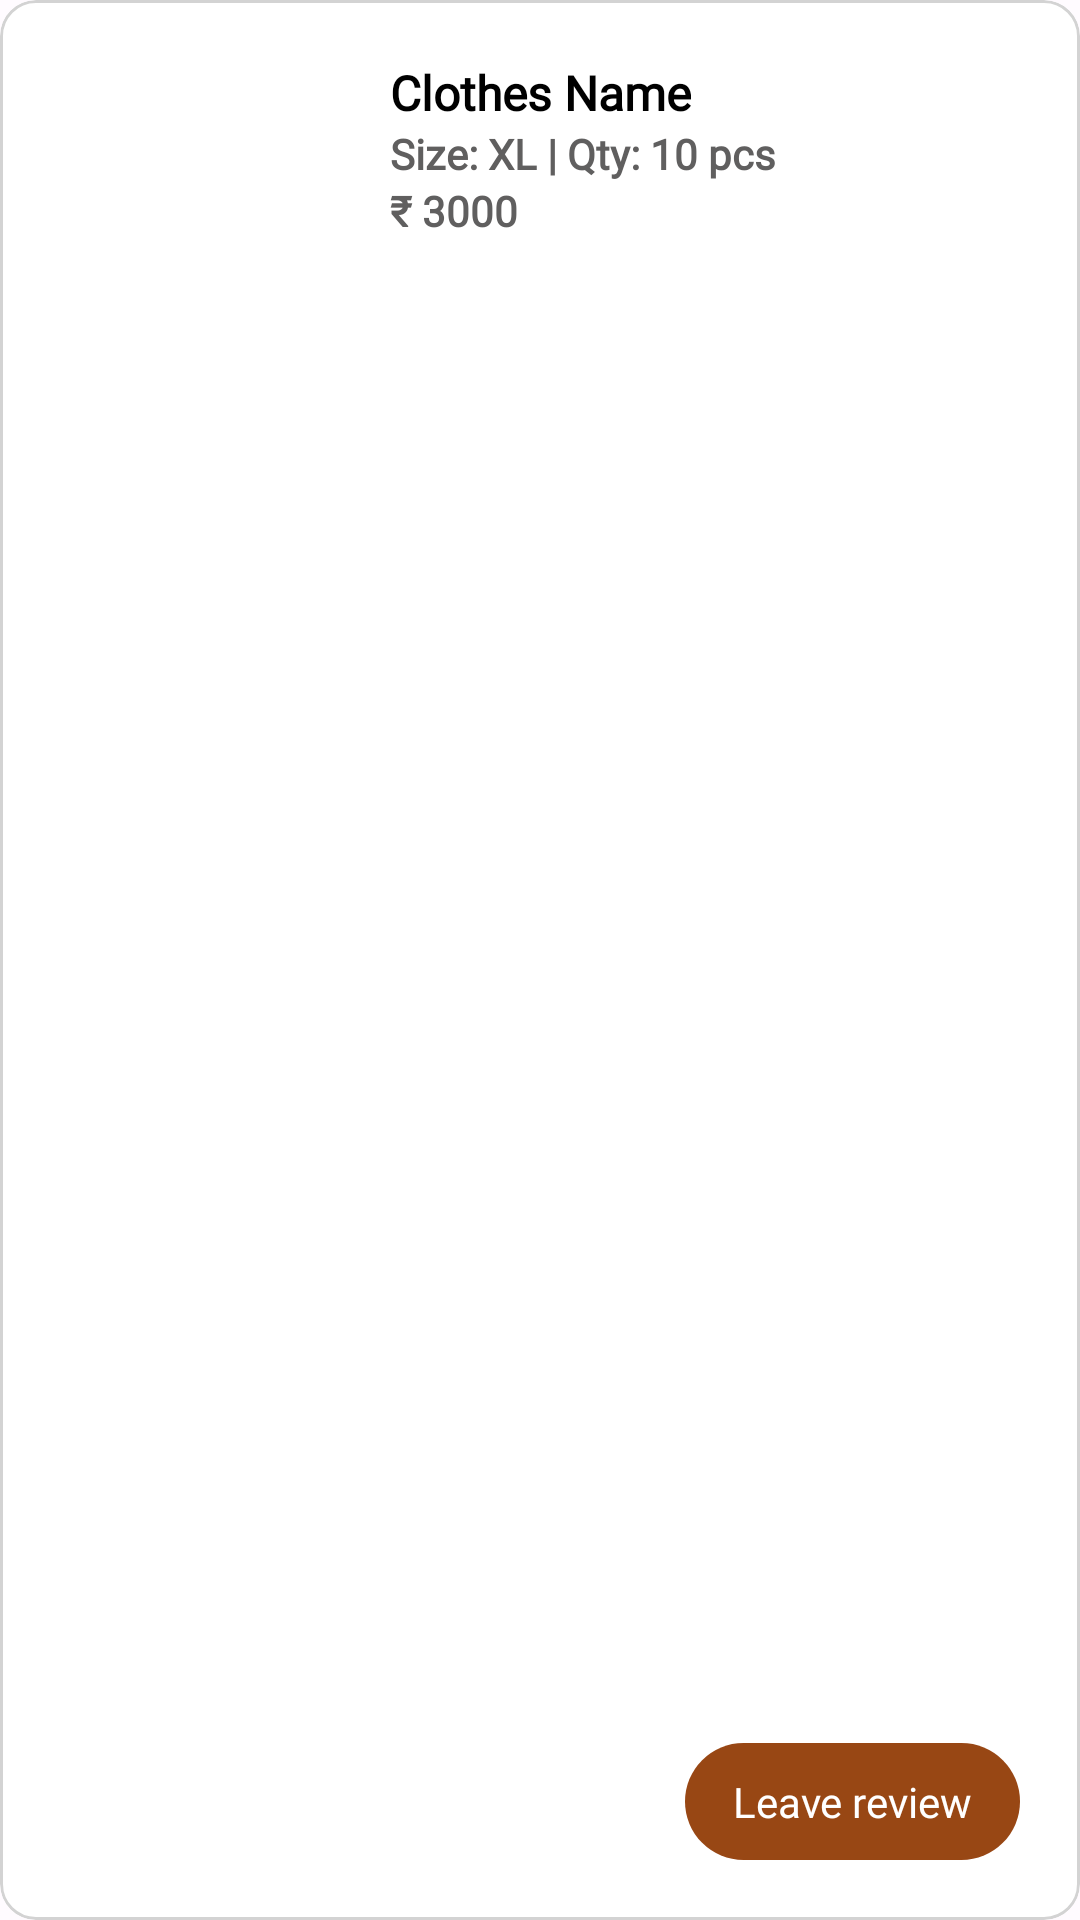

Android layout source for this screen:
<!-- AndroidManifest.xml: application theme AppTheme -->
<!-- res/layout/custom_order_item_layout.xml -->
<?xml version="1.0" encoding="utf-8"?>
<com.google.android.material.card.MaterialCardView xmlns:android="http://schemas.android.com/apk/res/android"
    xmlns:app="http://schemas.android.com/apk/res-auto"
    android:layout_width="match_parent"
    android:layout_height="130dp"
    android:layout_margin="4dp"
    android:clickable="true"
    android:foreground="?attr/selectableItemBackgroundBorderless"
    app:cardBackgroundColor="@color/white"
    app:cardElevation="0dp"
    app:strokeColor="@color/grey_light"
    app:strokeWidth="1dp">

    <LinearLayout
        android:layout_width="match_parent"
        android:layout_height="match_parent"
        android:orientation="horizontal"
        android:padding="10dp">

        <ImageView
            android:id="@+id/imgProduct"
            android:layout_width="110dp"
            android:layout_height="match_parent"
            android:scaleType="centerCrop"
            android:src="@drawable/onboard_image" />

        <RelativeLayout
            android:layout_width="match_parent"
            android:layout_height="match_parent"
            android:padding="10dp">

            <LinearLayout
                android:layout_width="match_parent"
                android:layout_height="wrap_content"
                android:orientation="vertical">

                <TextView
                    android:id="@+id/txtProductName"
                    android:layout_width="wrap_content"
                    android:layout_height="wrap_content"
                    android:fontFamily="@font/fabulous"
                    android:maxLines="2"
                    android:text="Clothes Name"
                    android:textColor="@color/black"
                    android:textSize="16sp"
                    android:textStyle="bold" />

                <TextView
                    android:id="@+id/txtSizeQty"
                    android:layout_width="wrap_content"
                    android:layout_height="wrap_content"
                    android:fontFamily="@font/fabulous"
                    android:text="Size: XL | Qty: 10 pcs"
                    android:textColor="@color/grey"
                    android:textStyle="bold" />

                <TextView
                    android:id="@+id/txtAmount"
                    android:layout_width="wrap_content"
                    android:layout_height="wrap_content"
                    android:layout_centerVertical="true"
                    android:fontFamily="@font/fabulous"
                    android:text="₹ 3000"
                    android:textColor="@color/grey"
                    android:textStyle="bold" />

            </LinearLayout>

            <com.google.android.material.card.MaterialCardView
                android:id="@+id/cardReview"
                android:layout_width="wrap_content"
                android:layout_height="wrap_content"
                android:layout_alignParentEnd="true"
                android:layout_alignParentBottom="true"
                android:clickable="true"
                android:foreground="?attr/selectableItemBackgroundBorderless"
                app:cardCornerRadius="100dp"
                app:strokeWidth="0dp">

                <TextView
                    android:layout_width="wrap_content"
                    android:layout_height="wrap_content"
                    android:background="@color/seed"
                    android:fontFamily="@font/quantify"
                    android:gravity="center"
                    android:paddingStart="16dp"
                    android:paddingTop="10dp"
                    android:paddingEnd="16dp"
                    android:paddingBottom="10dp"
                    android:text="Leave review"
                    android:textColor="@color/white" />

            </com.google.android.material.card.MaterialCardView>

        </RelativeLayout>

    </LinearLayout>

</com.google.android.material.card.MaterialCardView>
<!-- resources referenced by this layout -->
<resources>
  <color name="black">#FF000000</color>
  <color name="grey">#605F5F</color>
  <color name="grey_light">#D3D3D3</color>
  <color name="seed">#984714</color>
  <color name="white">#FFFFFFFF</color>
  <style name="AppTheme" parent="Theme.Material3.Light.NoActionBar">
          <item name="colorPrimary">@color/md_theme_light_primary</item>
          <item name="colorOnPrimary">@color/md_theme_light_onPrimary</item>
          <item name="colorPrimaryContainer">@color/md_theme_light_primaryContainer</item>
          <item name="colorOnPrimaryContainer">@color/md_theme_light_onPrimaryContainer</item>
          <item name="colorSecondary">@color/md_theme_light_secondary</item>
          <item name="colorOnSecondary">@color/md_theme_light_onSecondary</item>
          <item name="colorSecondaryContainer">@color/md_theme_light_secondaryContainer</item>
          <item name="colorOnSecondaryContainer">@color/md_theme_light_onSecondaryContainer</item>
          <item name="colorTertiary">@color/md_theme_light_tertiary</item>
          <item name="colorOnTertiary">@color/md_theme_light_onTertiary</item>
          <item name="colorTertiaryContainer">@color/md_theme_light_tertiaryContainer</item>
          <item name="colorOnTertiaryContainer">@color/md_theme_light_onTertiaryContainer</item>
          <item name="colorError">@color/md_theme_light_error</item>
          <item name="colorErrorContainer">@color/md_theme_light_errorContainer</item>
          <item name="colorOnError">@color/md_theme_light_onError</item>
          <item name="colorOnErrorContainer">@color/md_theme_light_onErrorContainer</item>
          <item name="android:colorBackground">@color/md_theme_light_background</item>
          <item name="colorOnBackground">@color/md_theme_light_onBackground</item>
          <item name="colorSurface">@color/md_theme_light_surface</item>
          <item name="colorOnSurface">@color/md_theme_light_onSurface</item>
          <item name="colorSurfaceVariant">@color/md_theme_light_surfaceVariant</item>
          <item name="colorOnSurfaceVariant">@color/md_theme_light_onSurfaceVariant</item>
          <item name="colorOutline">@color/md_theme_light_outline</item>
          <item name="colorOnSurfaceInverse">@color/md_theme_light_inverseOnSurface</item>
          <item name="colorSurfaceInverse">@color/md_theme_light_inverseSurface</item>
          <item name="colorPrimaryInverse">@color/md_theme_light_inversePrimary</item>
      </style>
  <color name="md_theme_light_primary">#984714</color>
  <color name="md_theme_light_onPrimary">#FFFFFF</color>
  <color name="md_theme_light_primaryContainer">#FFDBCA</color>
  <color name="md_theme_light_onPrimaryContainer">#331100</color>
  <color name="md_theme_light_secondary">#765848</color>
  <color name="md_theme_light_onSecondary">#FFFFFF</color>
  <color name="md_theme_light_secondaryContainer">#FFDBCA</color>
  <color name="md_theme_light_onSecondaryContainer">#2B160A</color>
  <color name="md_theme_light_tertiary">#646032</color>
  <color name="md_theme_light_onTertiary">#FFFFFF</color>
  <color name="md_theme_light_tertiaryContainer">#EBE4AA</color>
  <color name="md_theme_light_onTertiaryContainer">#1F1C00</color>
  <color name="md_theme_light_error">#BA1A1A</color>
  <color name="md_theme_light_errorContainer">#FFDAD6</color>
  <color name="md_theme_light_onError">#FFFFFF</color>
  <color name="md_theme_light_onErrorContainer">#410002</color>
  <color name="md_theme_light_background">#FFFBFF</color>
  <color name="md_theme_light_onBackground">#201A17</color>
  <color name="md_theme_light_surface">#FFFBFF</color>
  <color name="md_theme_light_onSurface">#201A17</color>
  <color name="md_theme_light_surfaceVariant">#F4DED4</color>
  <color name="md_theme_light_onSurfaceVariant">#52443D</color>
  <color name="md_theme_light_outline">#85746B</color>
  <color name="md_theme_light_inverseOnSurface">#FBEEE9</color>
  <color name="md_theme_light_inverseSurface">#362F2C</color>
  <color name="md_theme_light_inversePrimary">#FFB690</color>
</resources>
